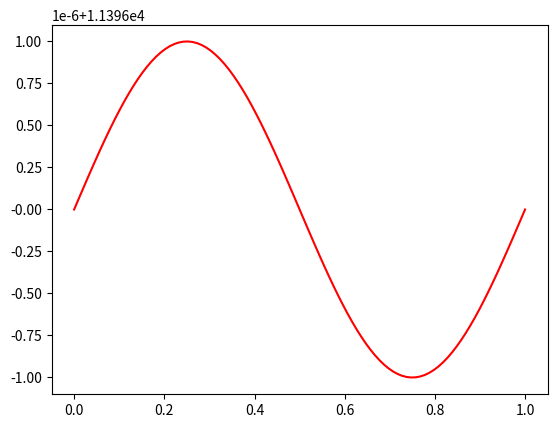

Write Python code to recreate this figure.
import matplotlib.pyplot as plt
import numpy as np


if __name__ == "__main__":

    d = np.linspace(0.0, 1.0, num=100)
    y = np.sin(2 * np.pi * d)

    # y = y * 1e-47
    # y = y * 1e300
    y = y * 0.000001 + 11396

    plt.plot(d, y, "r")
    plt.show()
